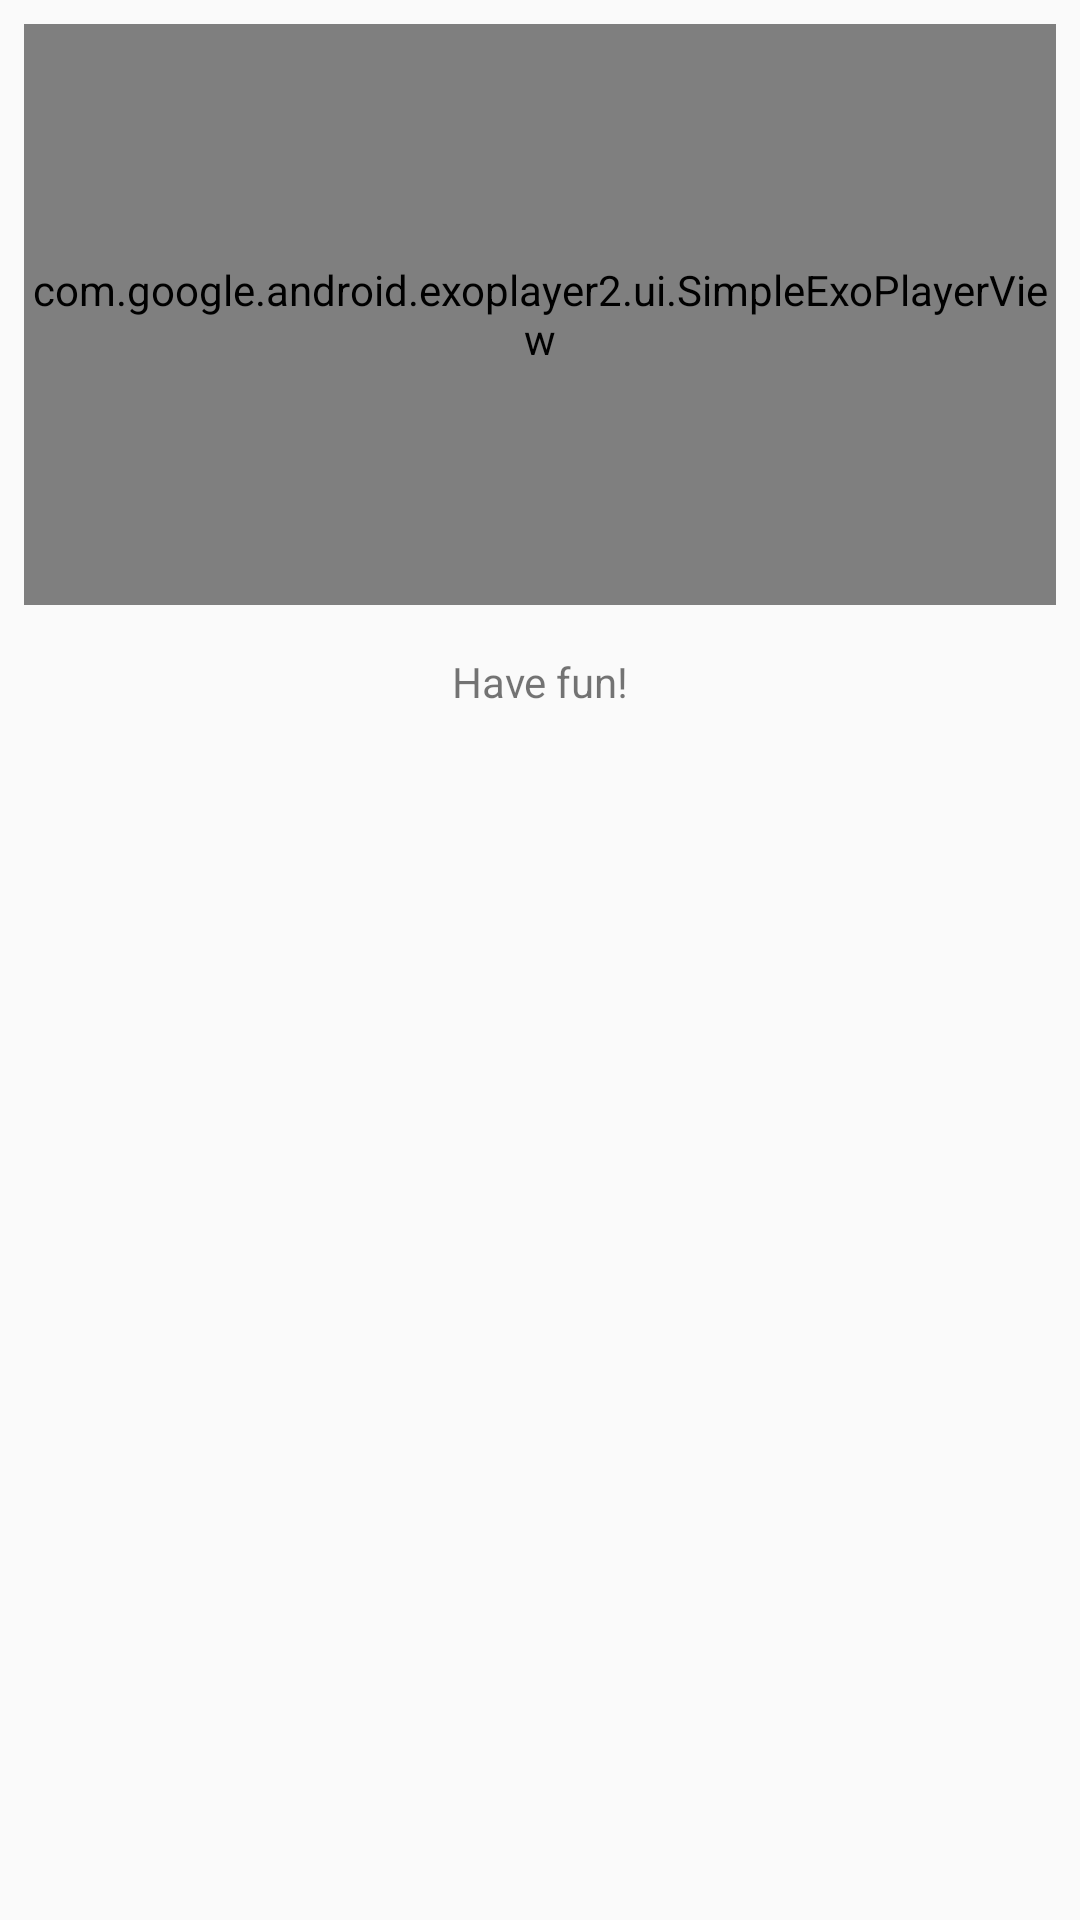

Layout XML and referenced resources for this Android screen:
<!-- AndroidManifest.xml: application theme AppTheme -->
<!-- res/layout/tablet_step_layout.xml -->
<?xml version="1.0" encoding="utf-8"?>
<android.support.constraint.ConstraintLayout xmlns:android="http://schemas.android.com/apk/res/android"
    xmlns:app="http://schemas.android.com/apk/res-auto"
    android:id="@+id/cl_tablet_step_layout"
    android:layout_width="match_parent"
    android:layout_height="match_parent">

    <com.google.android.exoplayer2.ui.SimpleExoPlayerView
        android:id="@+id/ep_tablet_step_video"
        android:layout_width="0dp"
        android:layout_height="0dp"
        android:layout_margin="8dp"
        app:layout_constraintDimensionRatio="H,16:9"
        app:layout_constraintEnd_toEndOf="parent"
        app:layout_constraintStart_toStartOf="parent"
        app:layout_constraintTop_toTopOf="parent" />

    <TextView
        android:id="@+id/tv_tablet_step_description"
        android:layout_width="wrap_content"
        android:layout_height="wrap_content"
        android:layout_margin="8dp"
        android:padding="8dp"
        android:text="@string/step_description"
        app:layout_constraintEnd_toEndOf="parent"
        app:layout_constraintStart_toStartOf="parent"
        app:layout_constraintTop_toBottomOf="@+id/ep_tablet_step_video" />

</android.support.constraint.ConstraintLayout>
<!-- resources referenced by this layout -->
<resources>
  <string name="step_description">Have fun!</string>
  <style name="AppTheme" parent="Theme.AppCompat.Light.DarkActionBar">
          
          <item name="cardViewStyle">@style/CardView.Light</item>
          <item name="colorPrimary">@color/colorPrimary</item>
          <item name="colorPrimaryDark">@color/colorPrimaryDark</item>
          <item name="colorAccent">@color/colorAccent</item>
      </style>
  <color name="colorPrimary">#d49f51</color>
  <color name="colorPrimaryDark">#906c36</color>
  <color name="colorAccent">#64dd17</color>
</resources>
